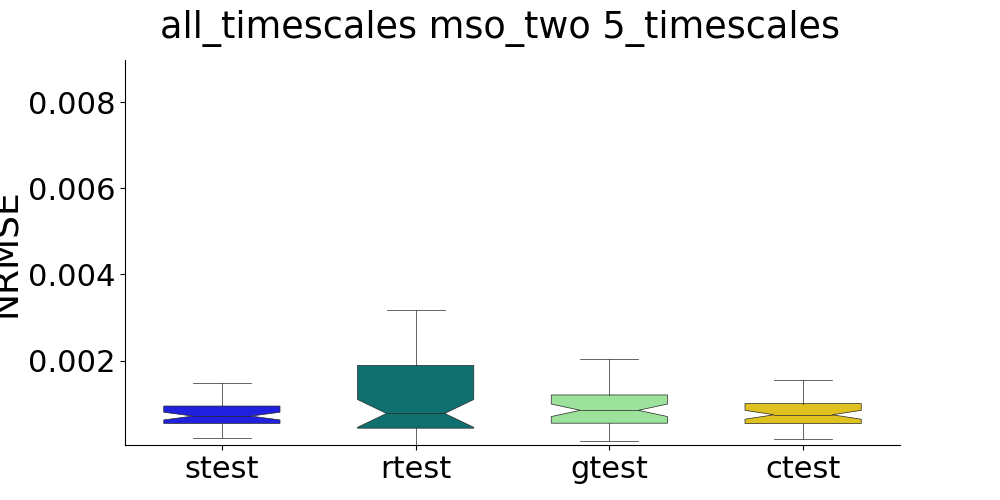

Source data for this figure (header and first rows):
, strain, stest, rtrain, rtest, gtrain, gtest, ctrain, ctest
0, , 0.001105, , 0.0004954, , 0.001125, , 0.00109
1, , 0.0006929, , 0.0001356, , 0.00467, , 0.0004913
2, , 0.0008064, , 0.002872, , 0.001369, , 0.0006627
3, , 0.0007189, , 0.001683, , 0.000803, , 0.0008389
4, , 0.0005114, , 0.001283, , 0.001256, , 0.000658
5, , 0.001211, , 0.001218, , 0.0006549, , 0.0006899
6, , 0.00102, , 0.0006911, , 0.0001634, , 0.000229
7, , 0.0007359, , 0.008117, , 0.00115, , 0.00114
8, , 0.000437, , 0.001229, , 0.000253, , 0.0002856
9, , 0.0008669, , 0.002451, , 0.0002282, , 0.0002612
10, , 0.0006506, , 0.001008, , 0.001593, , 0.001037
11, , 0.0003299, , 0.001706, , 0.0004943, , 0.0005371
12, , 0.0007371, , 0.008799, , 0.0005278, , 0.0006327
13, , 0.0004256, , 0.0001541, , 0.0009304, , 0.0009271
14, , 0.0009701, , 0.0004108, , 0.0007344, , 0.000518
15, , 0.001475, , 0.0004008, , 0.0007237, , 0.0007452
16, , 0.0004394, , 0.001038, , 0.0009801, , 0.0009796
17, , 0.0008447, , 0.0005965, , 0.0004505, , 0.0005013
18, , 0.0007265, , 0.003177, , 0.002237, , 0.002147
19, , 0.0005949, , 0.001758, , 0.00702, , 0.001464
20, , 0.0001963, , 4.1424299368215915e-05, , 0.002869, , 0.0007967
21, , 0.0004115, , 0.0007135, , 0.0003607, , 0.0004144
22, , 0.0006759, , 0.001072, , 0.003725, , 0.001242
23, , 0.001041, , 0.002436, , 0.00107, , 0.0005465
24, , 0.0008331, , 0.0006699, , 0.001076, , 0.0008081
25, , 0.0004192, , 0.0009274, , 0.0005168, , 0.0005599
26, , 0.001293, , 0.0007821, , 0.0006066, , 0.0006691
27, , 0.0006894, , 0.0005244, , 0.0004051, , 0.0004339
28, , 0.0007107, , 0.0006348, , 0.0008642, , 0.000939
29, , 0.0005841, , 0.0002856, , 0.0006951, , 0.0007405
30, , 0.0003788, , 0.0001574, , 0.0007508, , 0.0007812
31, , 0.0007072, , 9.014272653260513e-05, , 0.002027, , 0.001086
32, , 0.001361, , 0.001752, , 0.0009625, , 0.001012
33, , 0.0007902, , 0.0007053, , 0.0007346, , 0.00075
34, , 0.0006785, , 0.006175, , 0.00117, , 0.001234
35, , 0.000397, , 0.000614, , 0.0007282, , 0.0007375
36, , 0.001035, , 0.000542, , 0.0006245, , 0.0006143
37, , 0.0007046, , 0.003143, , 0.001587, , 0.00155
38, , 0.001755, , 0.0001734, , 0.0008497, , 0.0008271
39, , 0.0006495, , 0.001931, , 0.0004121, , 0.0004578
40, , 0.0004495, , 0.01121, , 0.001014, , 0.001012
41, , 0.00101, , 0.0001939, , 0.000937, , 0.0009334
42, , 0.001397, , 0.02498, , 0.001666, , 0.001287
43, , 0.0009555, , 8.357130261397896e-05, , 0.001214, , 0.001208
44, , 0.0005096, , 0.000329, , 0.0001231, , 0.0001802
45, , 0.0007143, , 0.0006438, , 0.0006214, , 0.0006735
46, , 0.0005274, , 5.608959125640296e-05, , 0.0002716, , 0.0003099
47, , 0.0006989, , 0.02371, , 0.001691, , 0.0006489
48, , 0.0009094, , 0.002614, , 0.0004053, , 0.0004086
49, , 0.000915, , 0.0007654, , 0.0008441, , 0.0007808
